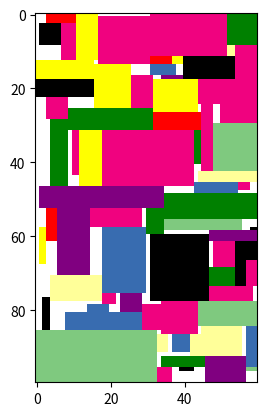

Source code (Python):
import matplotlib.pyplot as plt
from matplotlib import colors
import numpy as np
import random

inst = """

60
73
34 6
13 3
13 5
10 12
10 12
6 7
6 15
25 7
25 15
21 12
16 7
16 5
21 3
21 5
5 7
5 5
4 1
4 10
6 13
12 13
12 9
23 6
7 3
7 5
2 1
2 10
6 6
6 5
14 7
14 6
16 3
16 5
14 6
14 5
14 13
3 2
3 7
11 2
11 7
6 7
6 6
33 14
12 4
12 3
16 18
12 3
12 18
4 4
4 3
3 1
3 2
6 9
6 9
6 1
6 2
5 7
5 18
3 9
3 9
9 18
6 5
6 2
2 12
2 9
8 3
8 9
10 9
3 5
3 2
3 18
3 7
2 3
2 9

"""

list1 = list(reversed(inst.lstrip().rstrip().split('\n')))
out_inst = ""
out_inst += "width = "+list1.pop()+";\n"
out_inst += "n = "+list1.pop()+";\n"
out_inst += "dimensions = ["



for x in list1:

  x1 = x.split()
  out_inst += "|"+x1[0]+", "+x1[1]+"\n"

out_inst = out_inst[0:-1]
out_inst += "|];"
print(out_inst)

x_coordinates = [43, 52, 54, 45, 57, 33, 34, 52, 3, 2, 10, 31, 54, 6, 57, 3, 4, 30, 14, 34, 54, 26, 55, 57, 18, 33, 18, 34, 31, 43, 47, 0, 1, 44, 46, 45, 57, 37, 17, 15, 42, 0, 44, 40, 4, 23, 3, 1, 58, 47, 31, 9, 32, 48, 11, 7, 39, 37, 29, 8, 35, 0, 44, 31, 18, 35, 12, 48, 16, 50, 32, 47, 1]
y_coordinates = [59, 88, 26, 57, 4, 8, 13, 91, 97, 14, 56, 86, 33, 29, 6, 38, 53, 40, 19, 82, 82, 74, 52, 3, 21, 0, 24, 4, 22, 51, 22, 0, 91, 75, 0, 13, 26, 86, 86, 42, 7, 82, 54, 82, 22, 19, 71, 32, 41, 26, 83, 68, 73, 57, 87, 87, 3, 8, 14, 14, 41, 77, 15, 88, 53, 44, 53, 31, 74, 70, 68, 38, 47]
x_dimensions = [2, 2, 3, 3, 3, 3, 10, 8, 8, 2, 2, 6, 6, 9, 3, 3, 5, 5, 6, 6, 6, 6, 3, 3, 4, 4, 12, 12, 16, 12, 12, 33, 6, 6, 11, 11, 3, 3, 14, 14, 14, 16, 16, 14, 14, 6, 6, 2, 2, 7, 7, 23, 12, 12, 6, 4, 4, 5, 5, 21, 21, 16, 16, 21, 25, 25, 6, 6, 10, 10, 13, 13, 34]
y_dimensions = [9, 3, 7, 18, 2, 5, 9, 9, 3, 9, 12, 2, 5, 18, 9, 9, 18, 7, 2, 1, 9, 9, 2, 1, 3, 4, 18, 3, 18, 3, 4, 14, 6, 7, 7, 2, 7, 2, 13, 5, 6, 5, 3, 6, 7, 5, 6, 10, 1, 5, 3, 6, 9, 13, 13, 10, 1, 5, 7, 5, 3, 5, 7, 12, 15, 7, 15, 7, 12, 12, 5, 3, 6]
minimum_height = 100

pos = list(zip(x_coordinates,y_coordinates))
vec = list(zip(x_dimensions,y_dimensions))

sum(max(list(zip(x_coordinates,x_dimensions)), key= lambda i: i[0]+i[1]))

sum(y_dimensions)

data = np.zeros((100,100))

bounds = [0,10,20,30,40,50,60,70,80,90,100,110,120]

for i in range(len(pos)):
  xcord = x_coordinates[i]
  ycord = y_coordinates[i]

  xdim = x_dimensions[i]
  ydim = y_dimensions[i]
  
  data[ycord:ycord + ydim, xcord:xcord + xdim] = random.choice(bounds[2:])


endx = sum(max(list(zip(x_coordinates,x_dimensions)), key= lambda i: i[0]+i[1]))
endy = sum(max(list(zip(y_coordinates,y_dimensions)), key= lambda i: i[0]+i[1]))
data = data[0:endy,0:endx]

data = np.flip(data, axis=0)

# create discrete colormap
cmap = colors.ListedColormap(['white', 'blue','green','yellow','red','purple','black','#7fc97f', '#ffff99',
              '#386cb0', '#f0027f'])

norm = colors.BoundaryNorm(bounds, cmap.N +1)

fig, ax = plt.subplots()
ax.imshow(data, cmap=cmap, norm=norm)

#draw gridlines
#ax.grid(which='major', axis='both', linestyle='-', color='k', linewidth=2)
#ax.set_xticks(np.arange(-.5, endx, 1));
#ax.set_yticks(np.arange(-.5, endy, 1));

plt.show()


print("The max height is:", endy,"The max width is:", endx)
